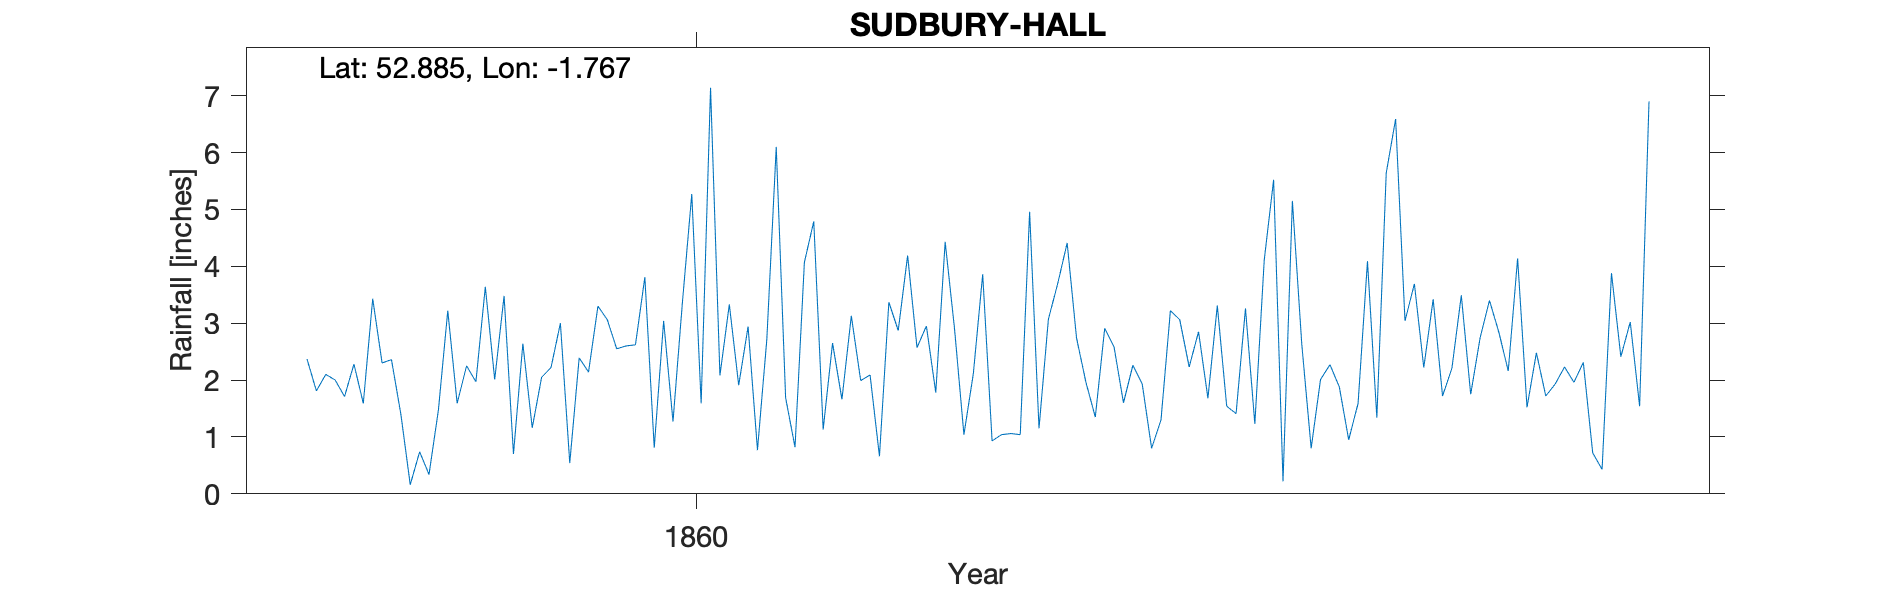

Source data for this figure (header and first rows):
SUDBURY-HALL, , , , , , , , , , , , , , , , , , , , 
Grid ref, SK158320, Long, -1.767, Lat, 52.89, Elevation, 225, ft., , , , , , , , , , , , 
Station no, RR1397, , , , , , , , , , , , , , , , , , , 
, 1850, 1851, 1852, 1853, 1854, 1855, 1856, 1857, 1858, 1859, 1860, 1861, 1862, 1863, 1864, 1865, 1866, 1867, 1868, 1869
January, , , , , , , , 2.37, 0.74, 1.16, 3.81, 0.77, 2.09, 3.86, 1.35, 1.68, 2.01, 3.42, 1.72, 
February, , , , , , , , 1.81, 0.34, 2.05, 0.81, 2.72, 0.66, 0.93, 2.91, 3.31, 2.27, 1.72, 1.93, 
March, , , , , , , , 2.1, 1.47, 2.22, 3.04, 6.1, 3.37, 1.04, 2.58, 1.54, 1.88, 2.21, 2.23, 
April, , , , , , , , 2, 3.22, 3, 1.27, 1.69, 2.87, 1.06, 1.6, 1.41, 0.95, 3.49, 1.96, 
May, , , , , , , , 1.71, 1.59, 0.54, 3.36, 0.82, 4.19, 1.04, 2.26, 3.26, 1.59, 1.75, 2.31, 
June, , , , , , , , 2.28, 2.25, 2.39, 5.27, 4.07, 2.57, 4.96, 1.93, 1.23, 4.09, 2.74, 0.72, 
July, , , , , , , , 1.59, 1.97, 2.14, 1.59, 4.79, 2.95, 1.15, 0.8, 4.11, 1.34, 3.4, 0.43, 
August, , , , , , , , 3.43, 3.64, 3.3, 7.14, 1.13, 1.78, 3.07, 1.3, 5.52, 5.64, 2.84, 3.88, 
September, , , , , , , , 2.3, 2.01, 3.06, 2.08, 2.65, 4.43, 3.7, 3.22, 0.22, 6.59, 2.16, 2.41, 
October, , , , , , , , 2.36, 3.48, 2.55, 3.33, 1.66, 2.9, 4.41, 3.06, 5.15, 3.04, 4.14, 3.02, 
November, , , , , , , , 1.4, 0.7, 2.6, 1.91, 3.13, 1.04, 2.74, 2.23, 2.63, 3.69, 1.52, 1.54, 
December, , , , , , , , 0.16, 2.64, 2.62, 2.94, 1.99, 2.11, 1.96, 2.85, 0.8, 2.22, 2.48, 6.9, 
Total, , , , , , , , 23.51, 24.05, 27.63, 36.55, 31.52, 30.96, 29.92, 26.09, 30.86, 35.31, 31.87, 29.05, 
NGR is Sudbury Hall West of Derby. State…, , , , , , , , , , , , , , , , , , , , 
